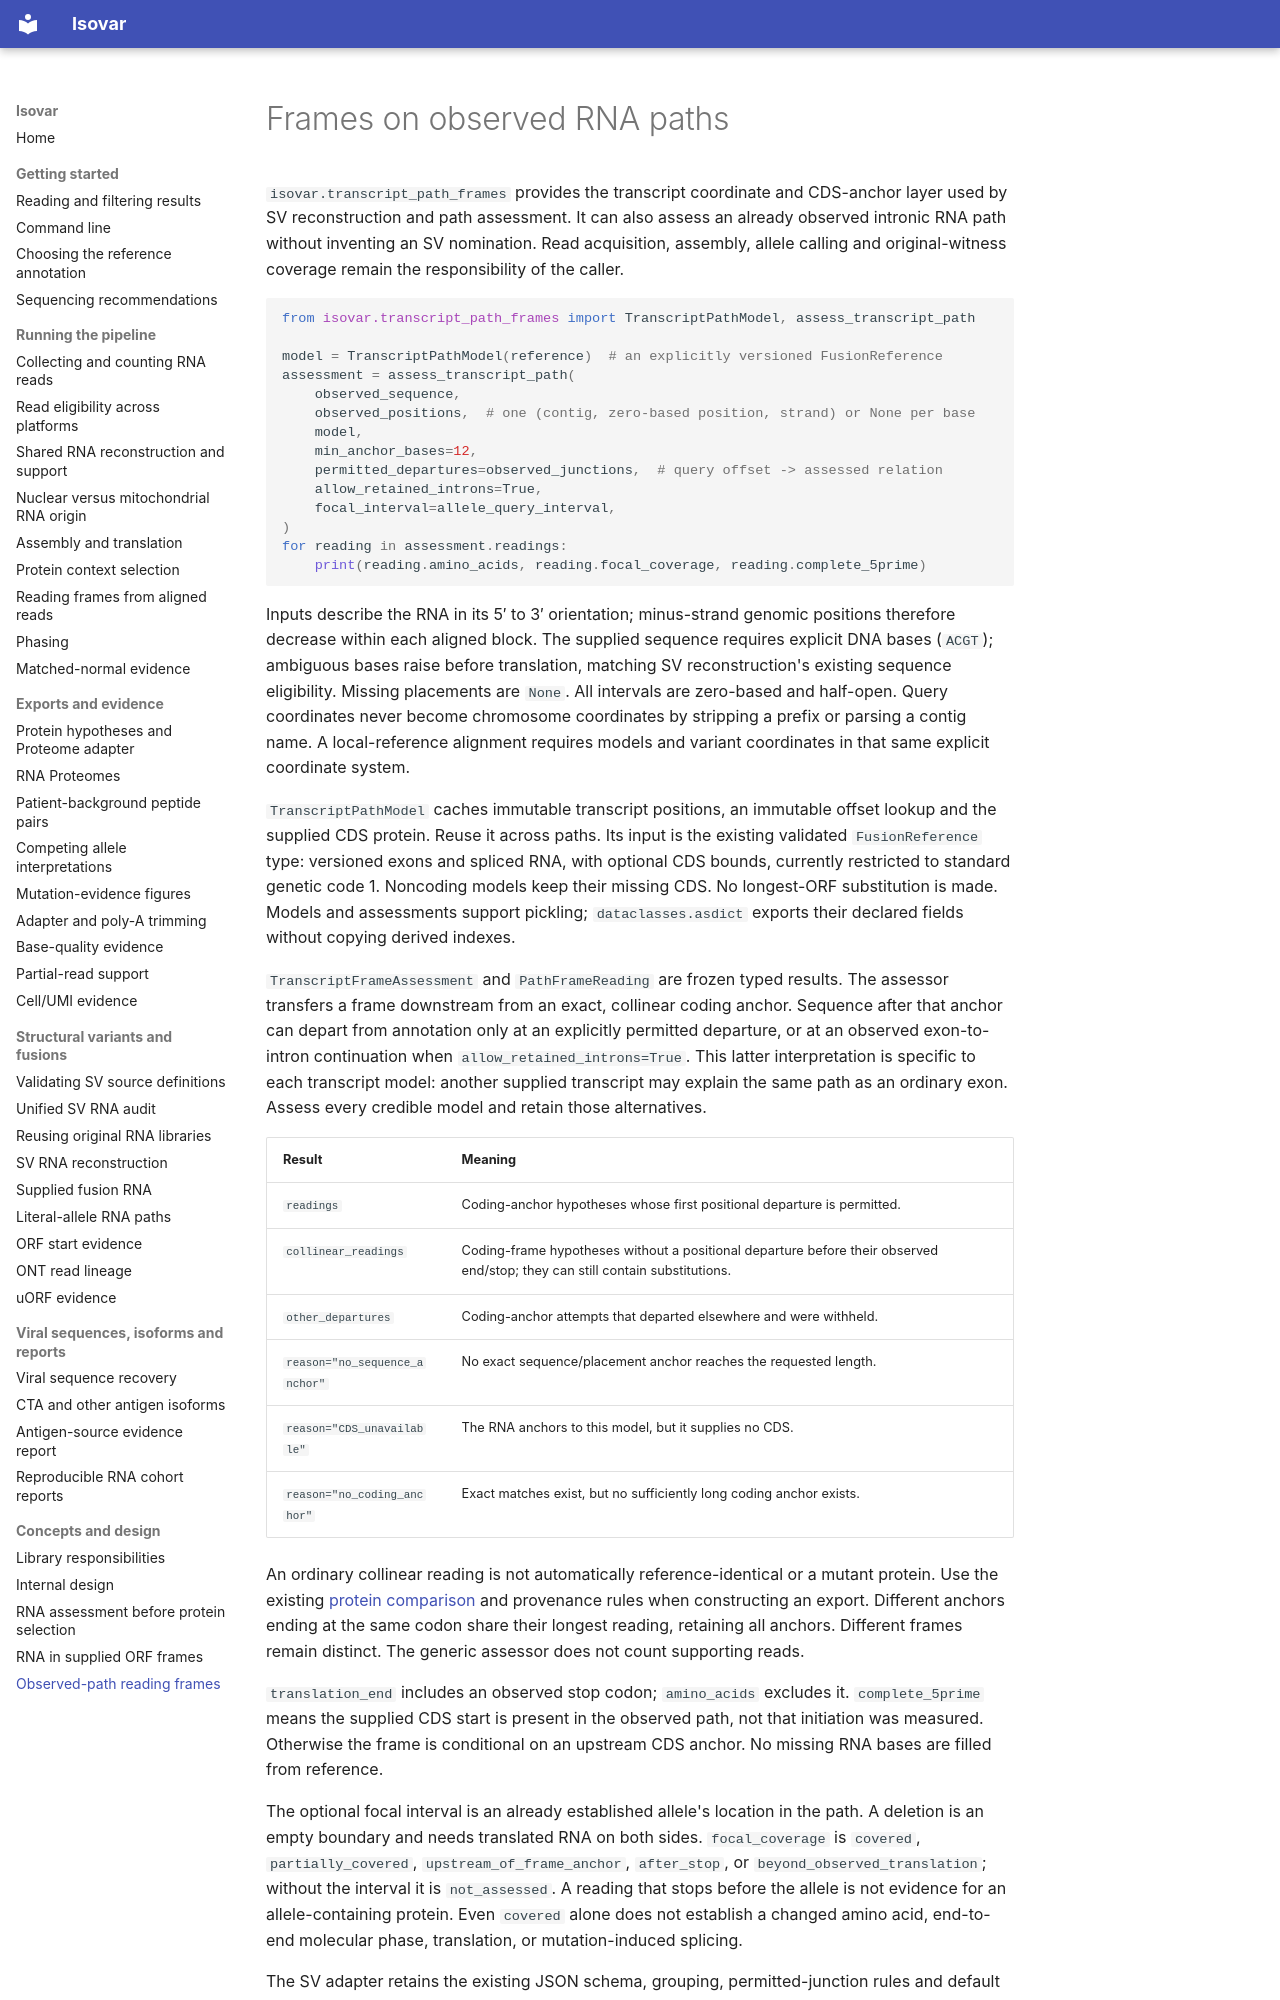

repository: openvax/isovar · page: transcript-path-frames/index.html · generator: mkdocs

# Frames on observed RNA paths

`isovar.transcript_path_frames` provides the transcript coordinate and CDS-anchor
layer used by SV reconstruction and path assessment. It can also assess an
already observed intronic RNA path without inventing an SV nomination. Read
acquisition, assembly, allele calling and original-witness coverage remain the
responsibility of the caller.

```python
from isovar.transcript_path_frames import TranscriptPathModel, assess_transcript_path

model = TranscriptPathModel(reference)  # an explicitly versioned FusionReference
assessment = assess_transcript_path(
    observed_sequence,
    observed_positions,  # one (contig, zero-based position, strand) or None per base
    model,
    min_anchor_bases=12,
    permitted_departures=observed_junctions,  # query offset -> assessed relation
    allow_retained_introns=True,
    focal_interval=allele_query_interval,
)
for reading in assessment.readings:
    print(reading.amino_acids, reading.focal_coverage, reading.complete_5prime)
```

Inputs describe the RNA in its 5′ to 3′ orientation; minus-strand genomic
positions therefore decrease within each aligned block. The supplied sequence
requires explicit DNA bases (`ACGT`); ambiguous bases raise before translation,
matching SV reconstruction's existing sequence eligibility. Missing placements
are `None`. All intervals are
zero-based and half-open. Query coordinates never become chromosome coordinates
by stripping a prefix or parsing a contig name. A local-reference alignment
requires models and variant coordinates in that same explicit coordinate system.

`TranscriptPathModel` caches immutable transcript positions, an immutable offset
lookup and the supplied CDS protein. Reuse it across paths. Its input is the
existing validated `FusionReference` type: versioned exons and spliced RNA, with
optional CDS bounds, currently restricted to standard genetic code 1. Noncoding
models keep their missing CDS. No longest-ORF substitution is made. Models and
assessments support pickling; `dataclasses.asdict` exports their declared fields
without copying derived indexes.

`TranscriptFrameAssessment` and `PathFrameReading` are frozen typed results.
The assessor transfers a frame downstream from an exact, collinear coding
anchor. Sequence after that anchor can depart from annotation only at an
explicitly permitted departure, or at an observed exon-to-intron continuation
when `allow_retained_introns=True`. This latter interpretation is specific to
each transcript model: another supplied transcript may explain the same path
as an ordinary exon. Assess every credible model and retain those alternatives.

| Result | Meaning |
|---|---|
| `readings` | Coding-anchor hypotheses whose first positional departure is permitted. |
| `collinear_readings` | Coding-frame hypotheses without a positional departure before their observed end/stop; they can still contain substitutions. |
| `other_departures` | Coding-anchor attempts that departed elsewhere and were withheld. |
| `reason="no_sequence_anchor"` | No exact sequence/placement anchor reaches the requested length. |
| `reason="CDS_unavailable"` | The RNA anchors to this model, but it supplies no CDS. |
| `reason="no_coding_anchor"` | Exact matches exist, but no sufficiently long coding anchor exists. |

An ordinary collinear reading is not automatically reference-identical or a
mutant protein. Use the existing [protein comparison](protein-hypotheses.md)
and provenance rules when constructing an export. Different anchors ending at
the same codon share their longest reading, retaining all anchors. Different
frames remain distinct. The generic assessor does not count supporting reads.

`translation_end` includes an observed stop codon; `amino_acids` excludes it.
`complete_5prime` means the supplied CDS start is present in the observed path,
not that initiation was measured. Otherwise the frame is conditional on an
upstream CDS anchor. No missing RNA bases are filled from reference.

The optional focal interval is an already established allele's location in the
path. A deletion is an empty boundary and needs translated RNA on both sides.
`focal_coverage` is `covered`, `partially_covered`, `upstream_of_frame_anchor`,
`after_stop`, or `beyond_observed_translation`; without the interval it is
`not_assessed`. A reading that stops before the allele is not evidence for an
allele-containing protein. Even `covered` alone does not establish a changed
amino acid, end-to-end molecular phase, translation, or mutation-induced splicing.
